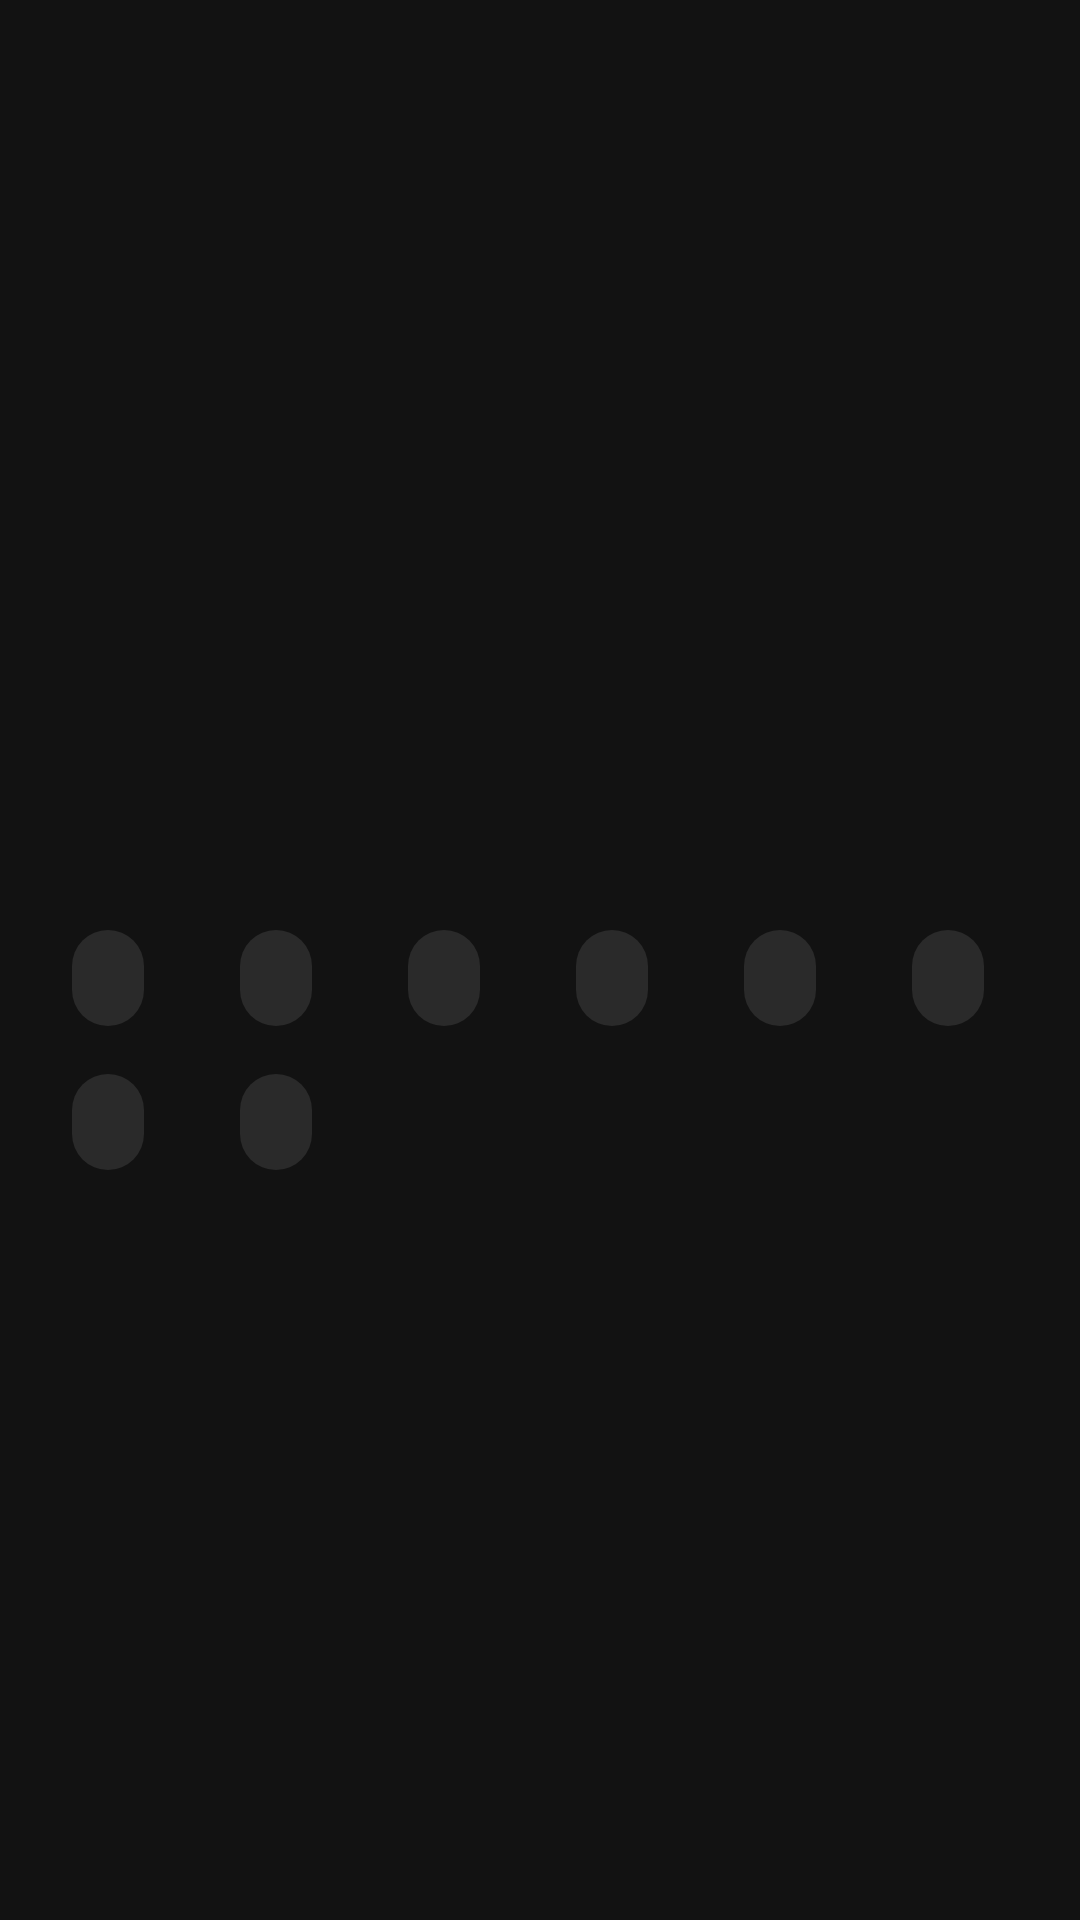

Android layout source for this screen:
<!-- AndroidManifest.xml: application theme AppTheme -->
<!-- res/layout/fragment_language_sheet.xml -->
<?xml version="1.0" encoding="utf-8"?>
<androidx.constraintlayout.widget.ConstraintLayout xmlns:android="http://schemas.android.com/apk/res/android"
    xmlns:app="http://schemas.android.com/apk/res-auto"
    android:layout_width="match_parent"
    android:layout_height="match_parent">

    <androidx.constraintlayout.widget.Guideline
        android:id="@+id/languageSheetStartGuideline"
        android:layout_width="wrap_content"
        android:layout_height="wrap_content"
        android:orientation="vertical"
        app:layout_constraintGuide_begin="12dp" />

    <androidx.constraintlayout.widget.Guideline
        android:id="@+id/languageSheetEndGuideline"
        android:layout_width="wrap_content"
        android:layout_height="wrap_content"
        android:orientation="vertical"
        app:layout_constraintGuide_end="12dp" />

    <androidx.constraintlayout.widget.Guideline
        android:id="@+id/languageSheetTopGuideline"
        android:layout_width="wrap_content"
        android:layout_height="wrap_content"
        android:orientation="horizontal"
        app:layout_constraintGuide_begin="12dp" />

    <androidx.constraintlayout.widget.Guideline
        android:id="@+id/languageSheetBottomGuideline"
        android:layout_width="wrap_content"
        android:layout_height="wrap_content"
        android:orientation="horizontal"
        app:layout_constraintGuide_end="12dp" />

    <androidx.appcompat.widget.AppCompatImageView
        android:id="@+id/languageAppIcon"
        android:layout_width="48dp"
        android:layout_height="48dp"
        app:layout_constraintStart_toStartOf="@+id/languageSheetStartGuideline"
        app:layout_constraintTop_toTopOf="@+id/languageSheetTopGuideline" />

    <androidx.appcompat.widget.AppCompatTextView
        android:id="@+id/languageAppTitle"
        android:layout_width="0dp"
        android:layout_height="wrap_content"
        android:layout_marginStart="8dp"
        android:layout_marginEnd="8dp"
        android:gravity="start"
        android:textAppearance="@style/TextAppearance.AppCompat.Medium"
        app:layout_constraintBottom_toBottomOf="@+id/languageAppIcon"
        app:layout_constraintEnd_toStartOf="@+id/languageSheetEndGuideline"
        app:layout_constraintStart_toEndOf="@+id/languageAppIcon"
        app:layout_constraintTop_toTopOf="@+id/languageAppIcon" />

    <com.google.android.material.chip.ChipGroup
        android:id="@+id/languageGroupView"
        android:layout_width="0dp"
        android:layout_height="wrap_content"
        android:layout_marginTop="12dp"
        app:layout_constraintBottom_toBottomOf="@+id/languageSheetBottomGuideline"
        app:layout_constraintEnd_toEndOf="@+id/languageSheetEndGuideline"
        app:layout_constraintStart_toStartOf="@+id/languageSheetStartGuideline"
        app:layout_constraintTop_toBottomOf="@+id/languageAppIcon"
        app:singleSelection="true">

        <com.google.android.material.chip.Chip
            android:id="@+id/frenchChip"
            style="@style/Widget.MaterialComponents.Chip.Choice"
            android:layout_width="wrap_content"
            android:layout_height="wrap_content" />

        <com.google.android.material.chip.Chip
            android:id="@+id/germanChip"
            style="@style/Widget.MaterialComponents.Chip.Choice"
            android:layout_width="wrap_content"
            android:layout_height="wrap_content" />

        <com.google.android.material.chip.Chip
            android:id="@+id/italianChip"
            style="@style/Widget.MaterialComponents.Chip.Choice"
            android:layout_width="wrap_content"
            android:layout_height="wrap_content" />

        <com.google.android.material.chip.Chip
            android:id="@+id/japaneseChip"
            style="@style/Widget.MaterialComponents.Chip.Choice"
            android:layout_width="wrap_content"
            android:layout_height="wrap_content" />

        <com.google.android.material.chip.Chip
            android:id="@+id/koreanChip"
            style="@style/Widget.MaterialComponents.Chip.Choice"
            android:layout_width="wrap_content"
            android:layout_height="wrap_content" />

        <com.google.android.material.chip.Chip
            android:id="@+id/simplifiedChineseChip"
            style="@style/Widget.MaterialComponents.Chip.Choice"
            android:layout_width="wrap_content"
            android:layout_height="wrap_content" />

        <com.google.android.material.chip.Chip
            android:id="@+id/traditionalChineseChip"
            style="@style/Widget.MaterialComponents.Chip.Choice"
            android:layout_width="wrap_content"
            android:layout_height="wrap_content" />

        <com.google.android.material.chip.Chip
            android:id="@+id/englishChip"
            style="@style/Widget.MaterialComponents.Chip.Choice"
            android:layout_width="wrap_content"
            android:layout_height="wrap_content" />
    </com.google.android.material.chip.ChipGroup>

</androidx.constraintlayout.widget.ConstraintLayout>
<!-- resources referenced by this layout -->
<resources>
  <style name="AppTheme" parent="Theme.MaterialComponents.NoActionBar">
          <item name="colorPrimary">@color/colorPrimary</item>
          <item name="colorPrimaryDark">@color/colorPrimaryDark</item>
          <item name="colorAccent">@color/colorSecondary</item>
      </style>
  <color name="colorPrimary">#424242</color>
  <color name="colorPrimaryDark">#1b1b1b</color>
  <color name="colorSecondary">#ffa000</color>
</resources>
